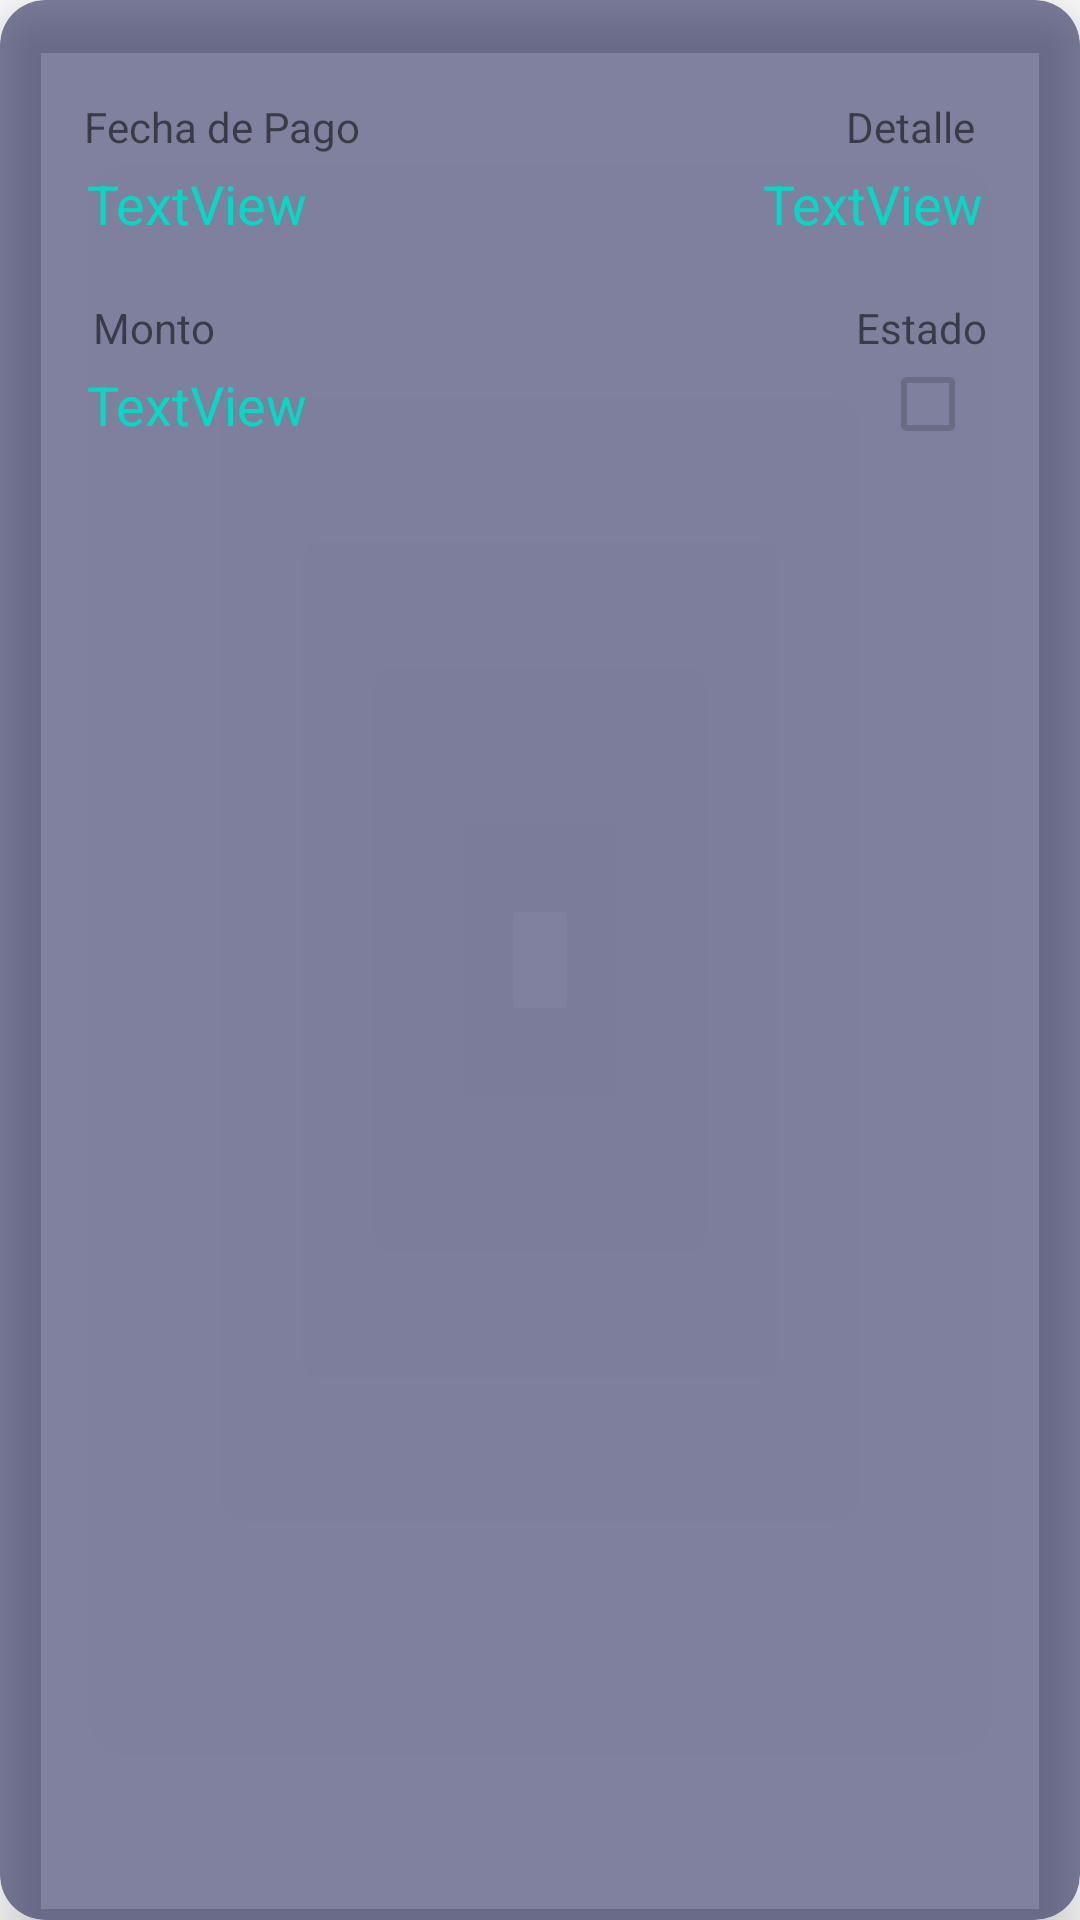

The Android layout XML behind this screen, and the referenced resources:
<!-- AndroidManifest.xml: application theme Theme.TPInmobiliaria -->
<!-- res/layout/itempago.xml -->
<?xml version="1.0" encoding="utf-8"?>
<androidx.cardview.widget.CardView xmlns:android="http://schemas.android.com/apk/res/android"
    xmlns:app="http://schemas.android.com/apk/res-auto"
    xmlns:tools="http://schemas.android.com/tools"
    android:layout_width="match_parent"
    android:layout_height="wrap_content"
    android:layout_margin="10dp"
    android:background="#88121449"
    app:cardBackgroundColor="#88121449 "
    app:cardCornerRadius="15dp"
    app:cardElevation="10dp"
    app:contentPadding="15dp">

    <androidx.constraintlayout.widget.ConstraintLayout
        android:layout_width="match_parent"
        android:layout_height="158dp">

        <TextView
            android:id="@+id/tvDetalle"
            android:layout_width="wrap_content"
            android:layout_height="wrap_content"
            android:text="TextView"
            android:textColor="@color/teal_200"
            android:textSize="18dp"
            app:layout_constraintBottom_toBottomOf="parent"
            app:layout_constraintEnd_toEndOf="parent"
            app:layout_constraintHorizontal_bias="0.934"
            app:layout_constraintStart_toStartOf="parent"
            app:layout_constraintTop_toTopOf="parent"
            app:layout_constraintVertical_bias="0.305" />

        <TextView
            android:id="@+id/textView17"
            android:layout_width="wrap_content"
            android:layout_height="wrap_content"
            android:layout_marginTop="40dp"
            android:layout_marginBottom="4dp"
            android:text="Detalle"
            app:layout_constraintBottom_toTopOf="@+id/tvDetalle"
            app:layout_constraintEnd_toEndOf="parent"
            app:layout_constraintHorizontal_bias="0.93"
            app:layout_constraintStart_toStartOf="parent"
            app:layout_constraintTop_toBottomOf="@+id/textView4" />

        <TextView
            android:id="@+id/textView16"
            android:layout_width="wrap_content"
            android:layout_height="wrap_content"
            android:layout_marginTop="40dp"
            android:layout_marginBottom="4dp"
            android:text="Estado"
            app:layout_constraintBottom_toTopOf="@+id/tvMonto"
            app:layout_constraintEnd_toEndOf="parent"
            app:layout_constraintHorizontal_bias="0.944"
            app:layout_constraintStart_toStartOf="parent"
            app:layout_constraintTop_toBottomOf="@+id/textView4" />

        <TextView
            android:id="@+id/tvFechaInicio"
            android:layout_width="wrap_content"
            android:layout_height="wrap_content"
            android:text="TextView"
            android:textColor="@color/teal_200"
            android:textSize="18dp"
            app:layout_constraintBottom_toBottomOf="parent"
            app:layout_constraintEnd_toEndOf="parent"
            app:layout_constraintHorizontal_bias="0.055"
            app:layout_constraintStart_toStartOf="parent"
            app:layout_constraintTop_toTopOf="parent"
            app:layout_constraintVertical_bias="0.305" />

        <TextView
            android:id="@+id/textView13"
            android:layout_width="wrap_content"
            android:layout_height="wrap_content"
            android:layout_marginTop="40dp"
            android:layout_marginBottom="4dp"
            android:text="Fecha de Pago"
            app:layout_constraintBottom_toTopOf="@+id/tvFechaInicio"
            app:layout_constraintEnd_toEndOf="parent"
            app:layout_constraintHorizontal_bias="0.055"
            app:layout_constraintStart_toStartOf="parent"
            app:layout_constraintTop_toBottomOf="@+id/textView4" />

        <TextView
            android:id="@+id/tvMonto"
            android:layout_width="wrap_content"
            android:layout_height="wrap_content"
            android:text="TextView"
            android:textColor="@color/teal_200"
            android:textSize="18dp"
            app:layout_constraintBottom_toBottomOf="parent"
            app:layout_constraintEnd_toEndOf="parent"
            app:layout_constraintHorizontal_bias="0.055"
            app:layout_constraintStart_toStartOf="parent"
            app:layout_constraintTop_toTopOf="parent"
            app:layout_constraintVertical_bias="0.805" />

        <TextView
            android:id="@+id/textView7"
            android:layout_width="wrap_content"
            android:layout_height="wrap_content"
            android:layout_marginTop="40dp"
            android:layout_marginBottom="4dp"
            android:text="Monto"
            app:layout_constraintBottom_toTopOf="@+id/tvMonto"
            app:layout_constraintEnd_toEndOf="parent"
            app:layout_constraintHorizontal_bias="0.055"
            app:layout_constraintStart_toStartOf="parent"
            app:layout_constraintTop_toBottomOf="@+id/textView4" />

        <CheckBox
            android:id="@+id/cbEstado"
            android:layout_width="29dp"
            android:layout_height="32dp"
            android:layout_marginEnd="20dp"
            android:enabled="false"
            app:layout_constraintBottom_toBottomOf="parent"
            app:layout_constraintEnd_toEndOf="parent"
            app:layout_constraintHorizontal_bias="0.986"
            app:layout_constraintStart_toEndOf="@+id/tvMonto"
            app:layout_constraintTop_toBottomOf="@+id/textView16"
            app:layout_constraintVertical_bias="0.0" />
    </androidx.constraintlayout.widget.ConstraintLayout>
</androidx.cardview.widget.CardView>
<!-- resources referenced by this layout -->
<resources>
  <style name="Theme.TPInmobiliaria" parent="Theme.MaterialComponents.DayNight.NoActionBar">
  
          <item name="windowActionBar">false</item>
          <item name="windowNoTitle">true</item>
          
          <item name="colorPrimary">@color/purple_500</item>
          <item name="colorPrimaryVariant">@color/purple_700</item>
          <item name="colorOnPrimary">@color/white</item>
          
          <item name="colorSecondary">@color/teal_200</item>
          <item name="colorSecondaryVariant">@color/teal_700</item>
          <item name="colorOnSecondary">@color/black</item>
          
          <item name="android:statusBarColor">?attr/colorPrimaryVariant</item>
          
      </style>
  <!-- not gathered from this repository: default colours our renderer supplied (Android Studio template values) -->
  <color name="purple_500">#FF6200EE</color>
  <color name="purple_700">#FF3700B3</color>
  <color name="teal_200">#FF03DAC5</color>
  <color name="teal_700">#FF018786</color>
  <color name="black">#FF000000</color>
  <color name="white">#FFFFFFFF</color>
</resources>
